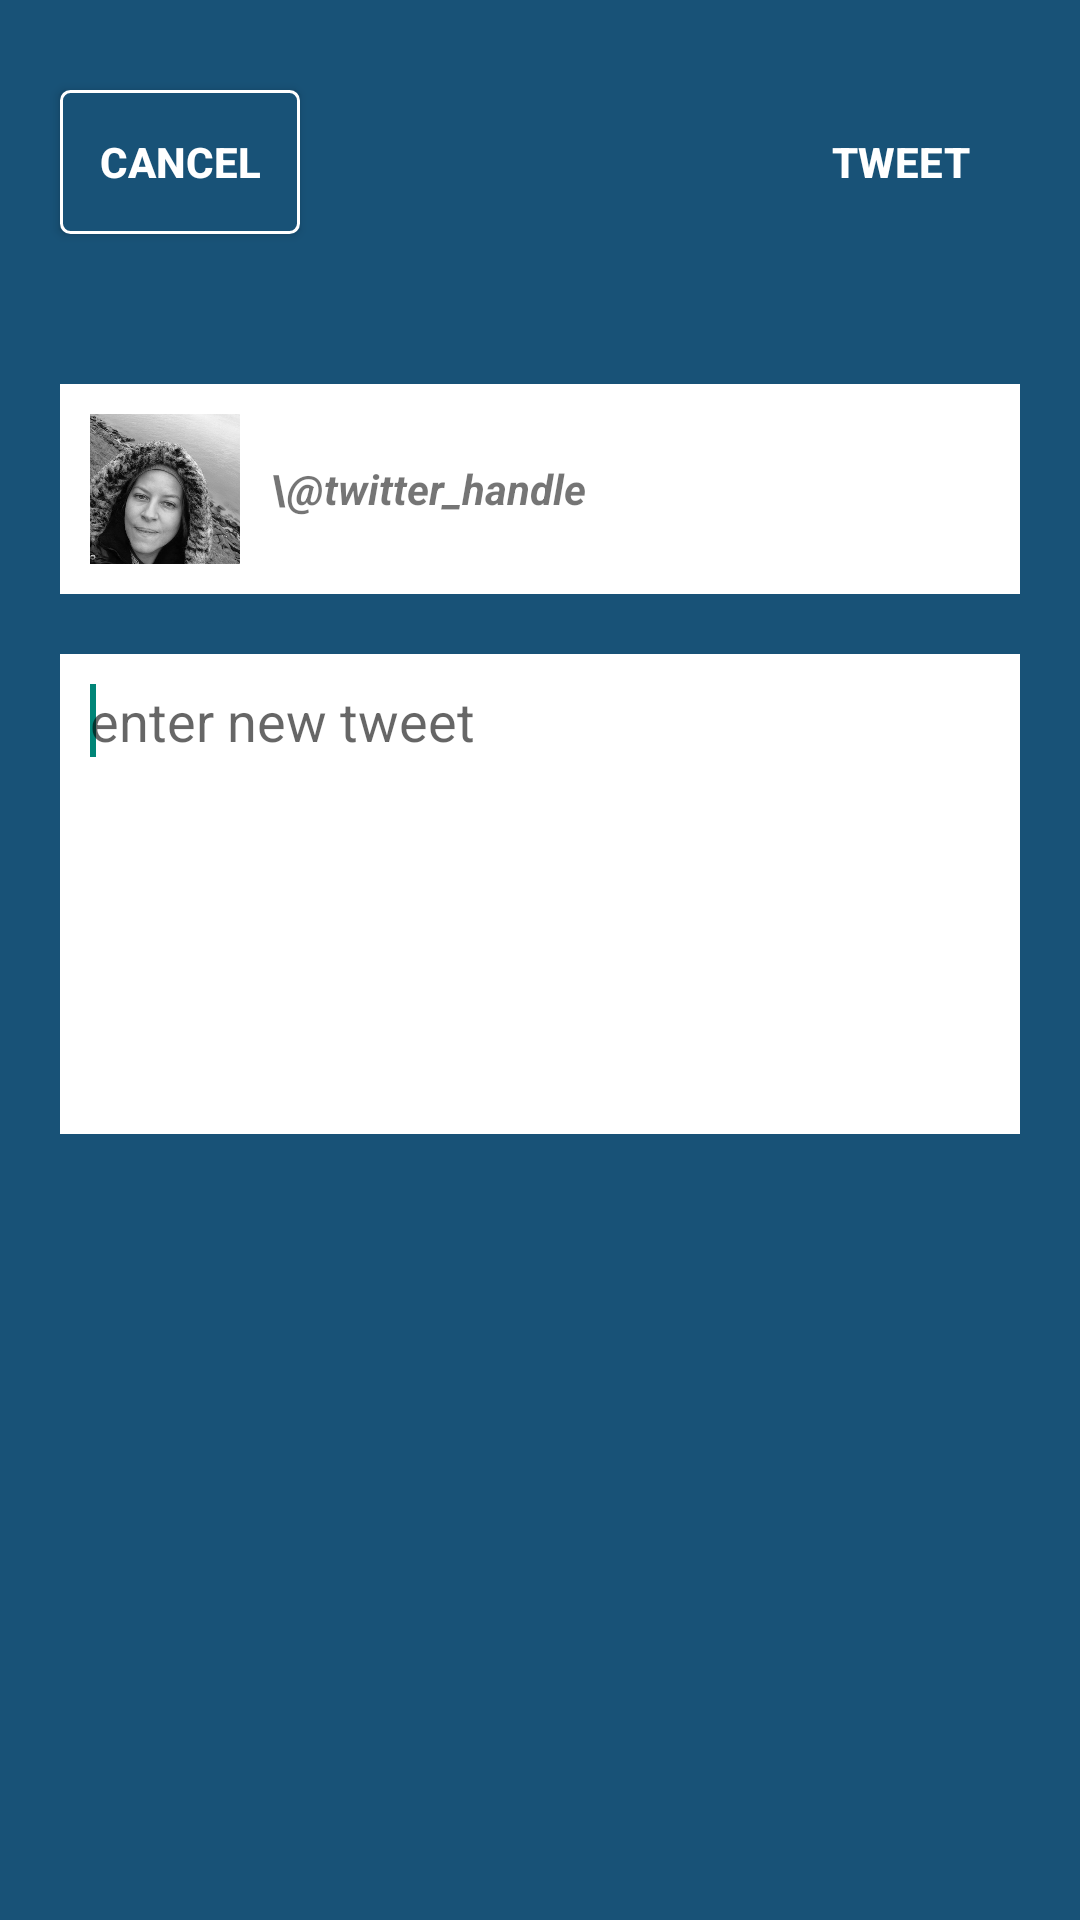

Android layout source for this screen:
<!-- AndroidManifest.xml: application theme Theme.AppCompat.Light -->
<!-- res/layout/activity_compose_tweet.xml -->
<RelativeLayout xmlns:android="http://schemas.android.com/apk/res/android"
    xmlns:tools="http://schemas.android.com/tools"
    android:id="@+id/container"
    android:layout_width="match_parent"
    android:layout_height="match_parent"
    android:background="#185277"
    tools:context=".ComposeTweetActivity"
    tools:ignore="MergeRootFrame" >

    <Button
        android:id="@+id/btnCancel"
        android:layout_width="80dp"
        android:layout_height="wrap_content"
        android:layout_alignParentLeft="true"
        android:layout_alignParentTop="true"
        android:layout_marginLeft="20dp"
        android:layout_marginTop="30dp"
        android:background="@drawable/cancel_button_outline"
        android:textColor="#ffffff"
        android:textStyle="bold"
        android:text="@string/btn_cancel" />

    <Button
        android:id="@+id/btnTweet"
        android:layout_width="80dp"
        android:layout_height="wrap_content"
        android:layout_alignParentRight="true"
        android:layout_alignParentTop="true"
        android:layout_marginRight="20dp"
        android:layout_marginTop="30dp"
        android:background="@drawable/tweet_button_outline"
        android:textColor="#ffffff"
        android:textStyle="bold"
        android:text="@string/btn_tweet" />

    <LinearLayout
        android:layout_width="match_parent"
        android:layout_height="250dp"
        android:layout_alignLeft="@+id/btnCancel"
        android:layout_below="@+id/btnCancel"
        android:layout_marginRight="20dp"
        android:layout_marginTop="50dp"
        android:orientation="vertical" >

        <RelativeLayout
            android:layout_width="match_parent"
            android:layout_height="wrap_content"
            android:layout_marginBottom="20dp"
            android:background="#ffffff"
            android:orientation="horizontal" >

            <ImageView
                android:id="@+id/ivUserImage"
                android:layout_width="50dp"
                android:layout_height="50dp"
                android:layout_alignParentLeft="true"
                android:layout_centerVertical="true"
                android:layout_margin="10dp"
                android:src="@drawable/profile_photo" />

            <TextView
                android:id="@+id/tvUserName"
                android:layout_width="match_parent"
                android:layout_height="wrap_content"
                android:layout_centerVertical="true"
                android:layout_toRightOf="@+id/ivUserImage"
                android:text="\@twitter_handle"
                android:textStyle="bold|italic" />
        </RelativeLayout>

        <EditText
            android:id="@+id/etNewTweet"
            android:layout_width="match_parent"
            android:layout_height="160dp"
            android:background="#ffffff"
            android:gravity="top"
            android:hint="@string/et_new_tweet_hint"
            android:imeOptions="actionDone"
            android:inputType="textEmailAddress|textCapSentences|textMultiLine"
            android:padding="10dp" >

            <requestFocus />
        </EditText>
    </LinearLayout>

</RelativeLayout>


<!-- resources referenced by this layout -->
<resources>
  <!-- drawable cancel_button_outline (drawable-hdpi) -->
  <?xml version="1.0" encoding="utf-8"?>
  <shape xmlns:android="http://schemas.android.com/apk/res/android" 
      android:shape="rectangle">
      
    	<gradient android:startColor="#185277" 
      		android:endColor="#185277"
      		android:angle="270" />
    
    	<corners android:radius="3dp" />
    
    	<stroke android:width="3px" android:color="#ffffff" />
  
  </shape>
  <!-- drawable profile_photo: png bitmap (drawable-hdpi, 204192 bytes) -->
  <string name="btn_cancel">Cancel</string>
  <string name="btn_tweet">Tweet</string>
  <string name="et_new_tweet_hint">enter new tweet</string>
</resources>
